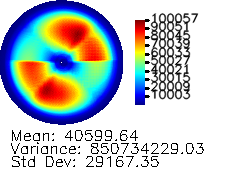

Source data for this figure (header and first rows):
0, 0, 0, 0, 0, 0, 0, 0, 0, 0, 0, 0, 0, 0, 0, 0, 0, 0, 0, 0, 0, 0, 0, 0
0, 0, 0, 0, 0, 0, 0, 0, 0, 0, 0, 0, 0, 0, 0, 0, 0, 0, 0, 0, 0, 0, 0, 0
0, 0, 0, 0, 0, 0, 0, 0, 0, 0, 0, 0, 0, 0, 0, 0, 0, 0, 0, 0, 0, 0, 0, 0
0, 0, 0, 0, 0, 0, 0, 0, 0, 0, 0, 0, 0, 0, 0, 0, 0, 0, 0, 0, 0, 0, 0, 0
0, 0, 0, 0, 0, 0, 0, 0, 0, 0, 0, 0, 0, 0, 0, 0, 0, 0, 0, 0, 0, 0, 0, 0
0, 0, 0, 0, 0, 0, 0, 0, 0, 0, 0, 0, 0, 0, 0, 0, 0, 0, 0, 0, 0, 0, 0, 0
0, 0, 0, 0, 0, 0, 0, 0, 0, 0, 0, 0, 0, 0, 0, 0, 0, 0, 0, 0, 0, 0, 0, 0
0, 0, 0, 0, 0, 0, 0, 0, 0, 0, 0, 0, 0, 0, 0, 0, 0, 0, 0, 0, 0, 0, 0, 0
0, 0, 0, 0, 0, 0, 0, 0, 0, 0, 0, 0, 0, 0, 0, 0, 0, 0, 0, 0, 0, 0, 0, 0
0, 0, 0, 0, 0, 0, 0, 0, 0, 0, 0, 0, 0, 0, 0, 0, 0, 0, 0, 0, 0, 0, 0, 0
0, 0, 0, 0, 0, 0, 0, 0, 0, 0, 0, 0, 0, 0, 0, 0, 0, 0, 0, 0, 0, 0, 0, 0
0, 0, 0, 0, 0, 0, 0, 0, 0, 0, 0, 0, 0, 0, 0, 0, 0, 0, 0, 0, 0, 0, 0, 0
0, 0, 0, 0, 0, 0, 0, 0, 0, 0, 0, 0, 0, 0, 0, 0, 0, 0, 0, 0, 0, 0, 0, 0
0, 0, 0, 0, 0, 0, 0, 0, 0, 0, 0, 0, 0, 0, 0, 0, 0, 0, 0, 0, 0, 0, 0, 6.555
0, 0, 0, 0, 0, 0, 0, 0, 0, 0, 0, 0, 0, 0, 0, 0, 0, 0, 0, 0, 0, 0, 48.04, 196.1
0, 0, 0, 0, 0, 0, 0, 0, 0, 0, 0, 0, 0, 0, 0, 0, 0, 0, 0, 0, 0, 43.31, 317.3, 455.3
0, 0, 0, 0, 0, 0, 0, 0, 0, 0, 0, 0, 0, 0, 0, 0, 0, 0, 0, 0, 43.38, 253.2, 520.5, 683.6
0, 0, 0, 0, 0, 0, 0, 0, 0, 0, 0, 0, 0, 0, 0, 0, 0, 0, 0, 81.37, 248.5, 447.3, 717.6, 877.6
0, 0, 0, 0, 0, 0, 0, 0, 0, 0, 0, 0, 0, 0, 0, 0, 0, 0, 126.9, 287.9, 465.7, 565.6, 857.4, 1042
0, 0, 0, 0, 0, 0, 0, 0, 0, 0, 0, 0, 0, 0, 0, 0, 0, 120.2, 270.7, 389.2, 531.1, 665.9, 995.9, 1804
0, 0, 0, 0, 0, 0, 0, 0, 0, 0, 0, 0, 0, 0, 0, 0, 83.43, 266.2, 382.4, 490.4, 667.7, 919.1, 1789, 2529
0, 0, 0, 0, 0, 0, 0, 0, 0, 0, 0, 0, 0, 0, 0, 49.24, 249.8, 426.1, 535, 681.9, 955.3, 1694, 2442, 3408
0, 0, 0, 0, 0, 0, 0, 0, 0, 0, 0, 0, 0, 0, 40.36, 243.9, 429.6, 535.3, 660.8, 818.7, 1502, 2500, 3467, 4148
0, 0, 0, 0, 0, 0, 0, 0, 0, 0, 0, 0, 0, 47.34, 303.7, 504.4, 656, 758.1, 852.5, 1419, 2287, 3397, 4071, 5014
0, 0, 0, 0, 0, 0, 0, 0, 0, 0, 0, 0, 8.467, 198, 436.7, 642.8, 771, 925.7, 1380, 2149, 3346, 4075, 4968, 5721
0, 0, 0, 0, 0, 0, 0, 0, 0, 0, 0, 0.2225, 161.5, 383.4, 519.3, 645.6, 762, 1247, 2121, 3264, 4368, 5039, 5989, 6996
0, 0, 0, 0, 0, 0, 0, 0, 0, 0, 0, 90.7, 391.3, 616.7, 773.2, 832.5, 992.7, 1811, 3261, 4408, 5746, 6468, 6989, 8898
0, 0, 0, 0, 0, 0, 0, 0, 0, 0, 45.76, 299.8, 462.4, 613, 773.8, 1084, 1922, 3155, 4375, 5322, 6097, 6855, 8350, 11026
0, 0, 0, 0, 0, 0, 0, 0, 0, 0.8719, 191.5, 453.2, 662.8, 785.1, 871, 1326, 2519, 3992, 5321, 6125, 6932, 8578, 10883, 14334
0, 0, 0, 0, 0, 0, 0, 0, 0, 112.5, 422.2, 600.3, 696, 859.4, 1364, 2531, 4054, 4939, 5667, 6463, 7647, 10357, 14008, 17276
0, 0, 0, 0, 0, 0, 0, 0, 38.2, 300.5, 488.2, 679.3, 893.1, 1126, 2057, 3302, 4628, 5957, 7108, 7645, 10334, 13519, 16163, 18913
0, 0, 0, 0, 0, 0, 0, 0, 178.7, 451.5, 647.2, 816.6, 902.5, 1468, 2989, 4705, 5552, 6445, 7235, 9200, 12772, 16748, 19458, 20781
0, 0, 0, 0, 0, 0, 0, 61.73, 363.5, 615.9, 741.1, 873.5, 1211, 2566, 4059, 5048, 6059, 7436, 8998, 12203, 15316, 18156, 20706, 22929
0, 0, 0, 0, 0, 0, 1.507, 239, 526.7, 664.4, 822.5, 1035, 1951, 3526, 4909, 6143, 7294, 8000, 10847, 14390, 18033, 20669, 22568, 24081
0, 0, 0, 0, 0, 0, 87.21, 403.8, 596.5, 785.8, 951.4, 1339, 2769, 4372, 5604, 6697, 7761, 9697, 13851, 17555, 19953, 22448, 24497, 26911
0, 0, 0, 0, 0, 0.7252, 265, 526.7, 714.5, 887.4, 1057, 2048, 3854, 5173, 6312, 7278, 8710, 12152, 16098, 19083, 22197, 24686, 26406, 27751
0, 0, 0, 0, 0, 92.03, 413.2, 627.7, 803.9, 972.2, 1407, 3102, 4650, 5890, 6851, 8128, 10934, 15018, 18562, 21547, 23727, 25624, 27682, 29789
0, 0, 0, 0, 0.4307, 246.6, 529.1, 739.3, 900.4, 1042, 2132, 3905, 5363, 6533, 7815, 9106, 13301, 17368, 20528, 23566, 25524, 27836, 29191, 30437
0, 0, 0, 0, 72.65, 399, 623.5, 818, 988.7, 1386, 3134, 4723, 6020, 7184, 8255, 11302, 15867, 19201, 22264, 24364, 26777, 29184, 30223, 32643
0, 0, 0, 0, 204, 516.1, 745, 910, 1045, 2066, 3937, 5475, 6697, 7730, 9500, 13736, 18067, 21154, 23848, 26467, 28358, 29870, 31992, 33457
0, 0, 0, 35.42, 359.1, 612.1, 793.5, 981.1, 1344, 2990, 4813, 6095, 7356, 8475, 11468, 16012, 19871, 22868, 25591, 28117, 30059, 31810, 33468, 34825
0, 0, 0, 125.9, 473, 698.7, 902.8, 1052, 1824, 3863, 5436, 6843, 8077, 9449, 13821, 18146, 21432, 24691, 26911, 29373, 31374, 33246, 34590, 35854
0, 0, 0, 281, 582.6, 785.5, 932.4, 1163, 2582, 4578, 6090, 7383, 8437, 10961, 16108, 20131, 23329, 25908, 28775, 30376, 32174, 34245, 35968, 37582
0, 0, 52.38, 397.1, 649, 851.3, 1063, 1491, 3416, 5223, 6653, 7845, 9191, 13206, 18105, 21546, 24978, 27531, 29883, 31937, 33841, 34959, 36681, 38040
0, 0, 143.2, 489.1, 745.4, 944.9, 1127, 2026, 4178, 5905, 7215, 8307, 10077, 15473, 19815, 23221, 25848, 28675, 30908, 33129, 35061, 36652, 38082, 39211
0, 0, 269.2, 583.7, 792.6, 1022, 1207, 2777, 4800, 6366, 7792, 8834, 12055, 17293, 21381, 24308, 27520, 30263, 32116, 34343, 35698, 37520, 39066, 40019
0, 36.82, 376.7, 679.7, 890.3, 1114, 1458, 3504, 5394, 6815, 8138, 9358, 13978, 19096, 22571, 25959, 28930, 31259, 33418, 35496, 36994, 38438, 39663, 41151
0, 100.4, 483.4, 742.9, 950.9, 1159, 1909, 4096, 5930, 7336, 8552, 10386, 15962, 20290, 23915, 27016, 29753, 32661, 34545, 36141, 38038, 39347, 40543, 42010
0, 193.5, 568, 814.2, 1077, 1219, 2437, 4662, 6377, 7711, 8957, 11845, 17576, 21706, 25251, 27979, 30920, 32917, 35106, 37214, 38602, 40221, 41638, 42618
0, 304.4, 622.9, 905.4, 1044, 1300, 3152, 5149, 6706, 8226, 9355, 13496, 18952, 23012, 26366, 29028, 32180, 34310, 36302, 38020, 39901, 41084, 42236, 43081
28.45, 386, 744.7, 932.8, 1195, 1535, 3696, 5635, 7048, 8520, 10071, 15444, 20248, 23852, 27653, 30403, 32748, 35330, 37217, 38617, 40955, 41820, 42931, 43881
82.05, 493.4, 753.7, 1006, 1234, 1798, 4145, 6023, 7535, 8883, 10883, 16739, 21586, 25001, 28567, 31440, 33764, 36102, 38214, 40167, 41007, 42711, 43717, 45013
148.5, 515.5, 838.3, 1070, 1255, 2256, 4602, 6439, 7965, 9136, 11869, 17811, 22396, 26448, 29228, 32105, 34270, 36775, 38976, 40572, 42006, 43183, 44249, 45475
217.5, 630.8, 852.4, 1154, 1306, 2649, 5164, 6633, 8303, 9524, 13009, 19214, 23189, 26851, 30325, 32651, 35423, 37701, 39466, 41436, 42883, 43648, 45523, 46132
283.8, 635, 914.8, 1094, 1347, 3157, 5338, 7065, 8491, 9860, 14588, 19897, 24446, 27716, 31033, 33713, 36200, 38245, 40528, 41944, 43234, 44659, 45363, 46891
374.4, 677.2, 959, 1214, 1340, 3539, 5642, 7257, 8876, 10097, 15584, 21091, 25014, 28792, 31521, 33964, 36866, 38965, 41052, 42986, 43658, 45338, 46483, 47060
434.9, 746, 952.1, 1197, 1617, 3724, 6029, 7584, 8942, 10769, 16476, 21699, 25674, 28910, 32319, 34978, 37224, 39640, 41434, 43173, 44787, 45435, 46966, 48030
507.7, 807, 1088, 1200, 1848, 3995, 6155, 7898, 9024, 11045, 17271, 22236, 26248, 29718, 32936, 35669, 37915, 39892, 42267, 43428, 45187, 46567, 47036, 48174
595.8, 777.7, 1095, 1349, 1791, 4450, 6182, 8003, 9581, 11426, 18034, 23024, 26840, 30277, 33232, 36052, 38546, 40637, 42803, 44290, 45195, 46613, 48134, 48403
713.9, 824.8, 1154, 1466, 1918, 4820, 6621, 7965, 9865, 11842, 18517, 23380, 27327, 31056, 34116, 36398, 39054, 41292, 43116, 44978, 46024, 47130, 48888, 49188
728.6, 951.3, 1229, 1587, 2411, 5667, 8110, 10118, 11801, 15098, 23468, 29699, 34027, 38029, 41800, 45088, 47906, 50969, 52686, 54096, 53908, 56285, 57765, 58012
... 64 more rows
